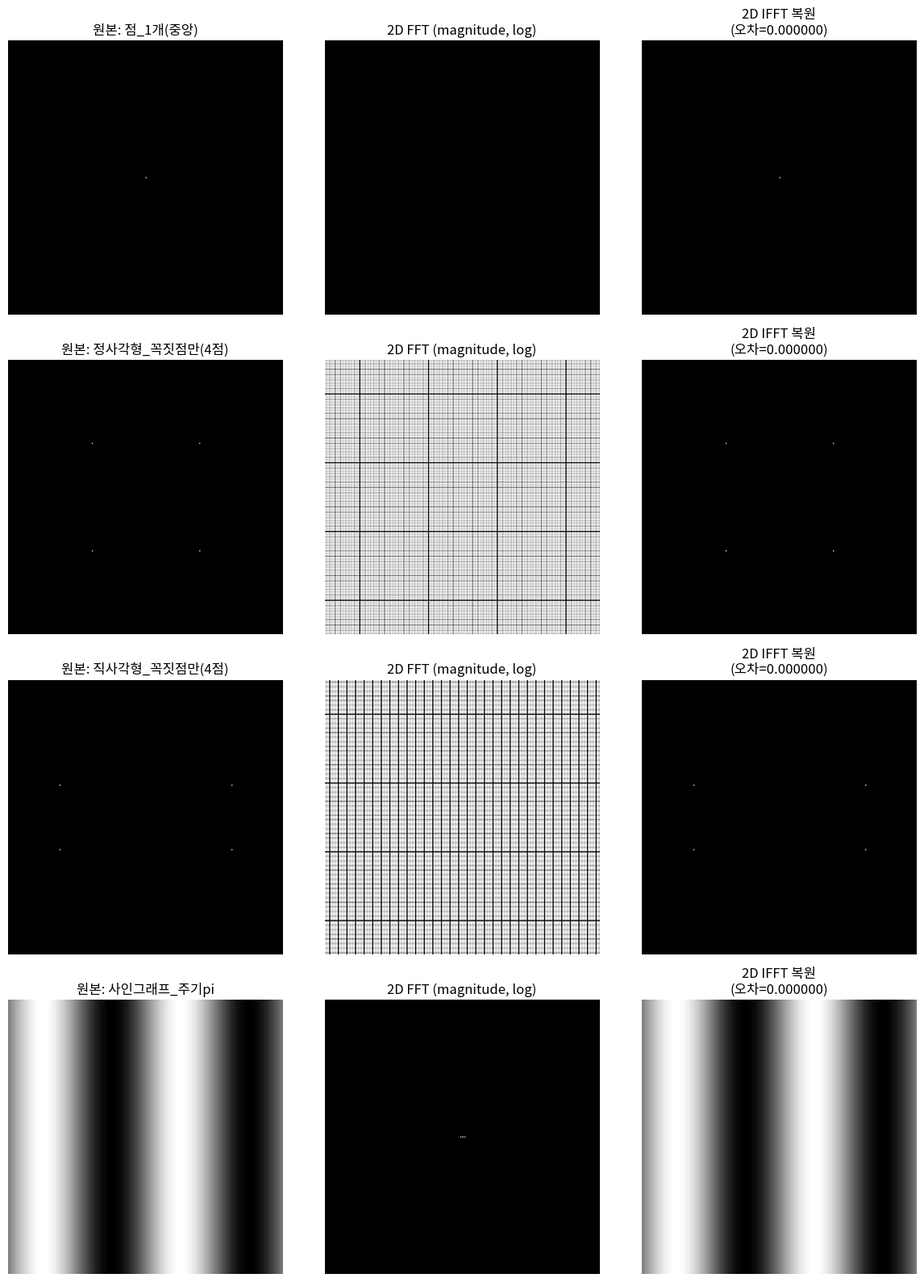

Write the Python code that produced this figure. (Note: this script raises an exception after producing the figure.)
"""
5차 미팅 최종 결과물 1: 2D FFT / 2D IFFT
- 점 가운데 1개
- 정사각형 꼭지점만(4개 점)
- 직사각형 꼭지점만(4개 점)
- 사인그래프 (이미지 폭을 0~2pi로 볼 때 주기=pi, 즉 폭 전체에 2주기)
"""
import numpy as np
import matplotlib
matplotlib.use("Agg")
import matplotlib.font_manager as fm
import matplotlib.pyplot as plt

fm.fontManager.addfont('/usr/share/fonts/opentype/noto/NotoSansCJK-Regular.ttc')
plt.rcParams['font.family'] = 'Noto Sans CJK JP'
plt.rcParams['axes.unicode_minus'] = False

SIZE = 256

def make_images():
    imgs = {}

    # 1) 점 가운데 1개
    dot = np.zeros((SIZE, SIZE), np.float64)
    c = SIZE // 2
    dot[c, c] = 255
    imgs["점_1개(중앙)"] = dot

    # 2) 정사각형 꼭지점만 (4개 점)
    sq = np.zeros((SIZE, SIZE), np.float64)
    h = 50
    for dy, dx in [(-h, -h), (-h, h), (h, -h), (h, h)]:
        sq[c+dy, c+dx] = 255
    imgs["정사각형_꼭짓점만(4점)"] = sq

    # 3) 직사각형 꼭지점만 (4개 점, 가로/세로 비율 다름)
    rect = np.zeros((SIZE, SIZE), np.float64)
    hy, hx = 30, 80
    for dy, dx in [(-hy, -hx), (-hy, hx), (hy, -hx), (hy, hx)]:
        rect[c+dy, c+dx] = 255
    imgs["직사각형_꼭짓점만(4점)"] = rect

    # 4) 사인그래프: 이미지 폭을 0~2pi로 볼 때, 주기=pi (=> 폭 전체에 2주기)
    x = np.linspace(0, 2*np.pi, SIZE, endpoint=False)
    signal = np.sin(2*x)  # sin(k*x)에서 k=2 => 주기 = 2pi/k = pi
    sine_row = 127 + 127*signal
    sine = np.tile(sine_row, (SIZE, 1))
    imgs["사인그래프_주기pi"] = sine

    return imgs

def fft_ifft(img):
    f = np.fft.fft2(img)
    fshift = np.fft.fftshift(f)
    magnitude = 20*np.log(np.abs(fshift)+1)
    img_back = np.abs(np.fft.ifft2(np.fft.ifftshift(fshift)))
    recon_error = np.mean(np.abs(img - img_back))
    return magnitude, img_back, recon_error

if __name__ == "__main__":
    outdir = "/sessions/awesome-dazzling-mccarthy/mnt/outputs/practice"
    imgs = make_images()

    fig, axes = plt.subplots(len(imgs), 3, figsize=(12, 4*len(imgs)))
    for i, (name, img) in enumerate(imgs.items()):
        mag, recon, err = fft_ifft(img)
        axes[i,0].imshow(img, cmap="gray"); axes[i,0].set_title(f"원본: {name}"); axes[i,0].axis("off")
        axes[i,1].imshow(mag, cmap="gray"); axes[i,1].set_title("2D FFT (magnitude, log)"); axes[i,1].axis("off")
        axes[i,2].imshow(recon, cmap="gray"); axes[i,2].set_title(f"2D IFFT 복원\n(오차={err:.6f})"); axes[i,2].axis("off")
        print(f"{name}: 복원 오차 = {err:.6f}")

    plt.tight_layout()
    path = f"{outdir}/09_final_fft_deliverable.png"
    plt.savefig(path, dpi=130)
    plt.close()
    print("saved:", path)
